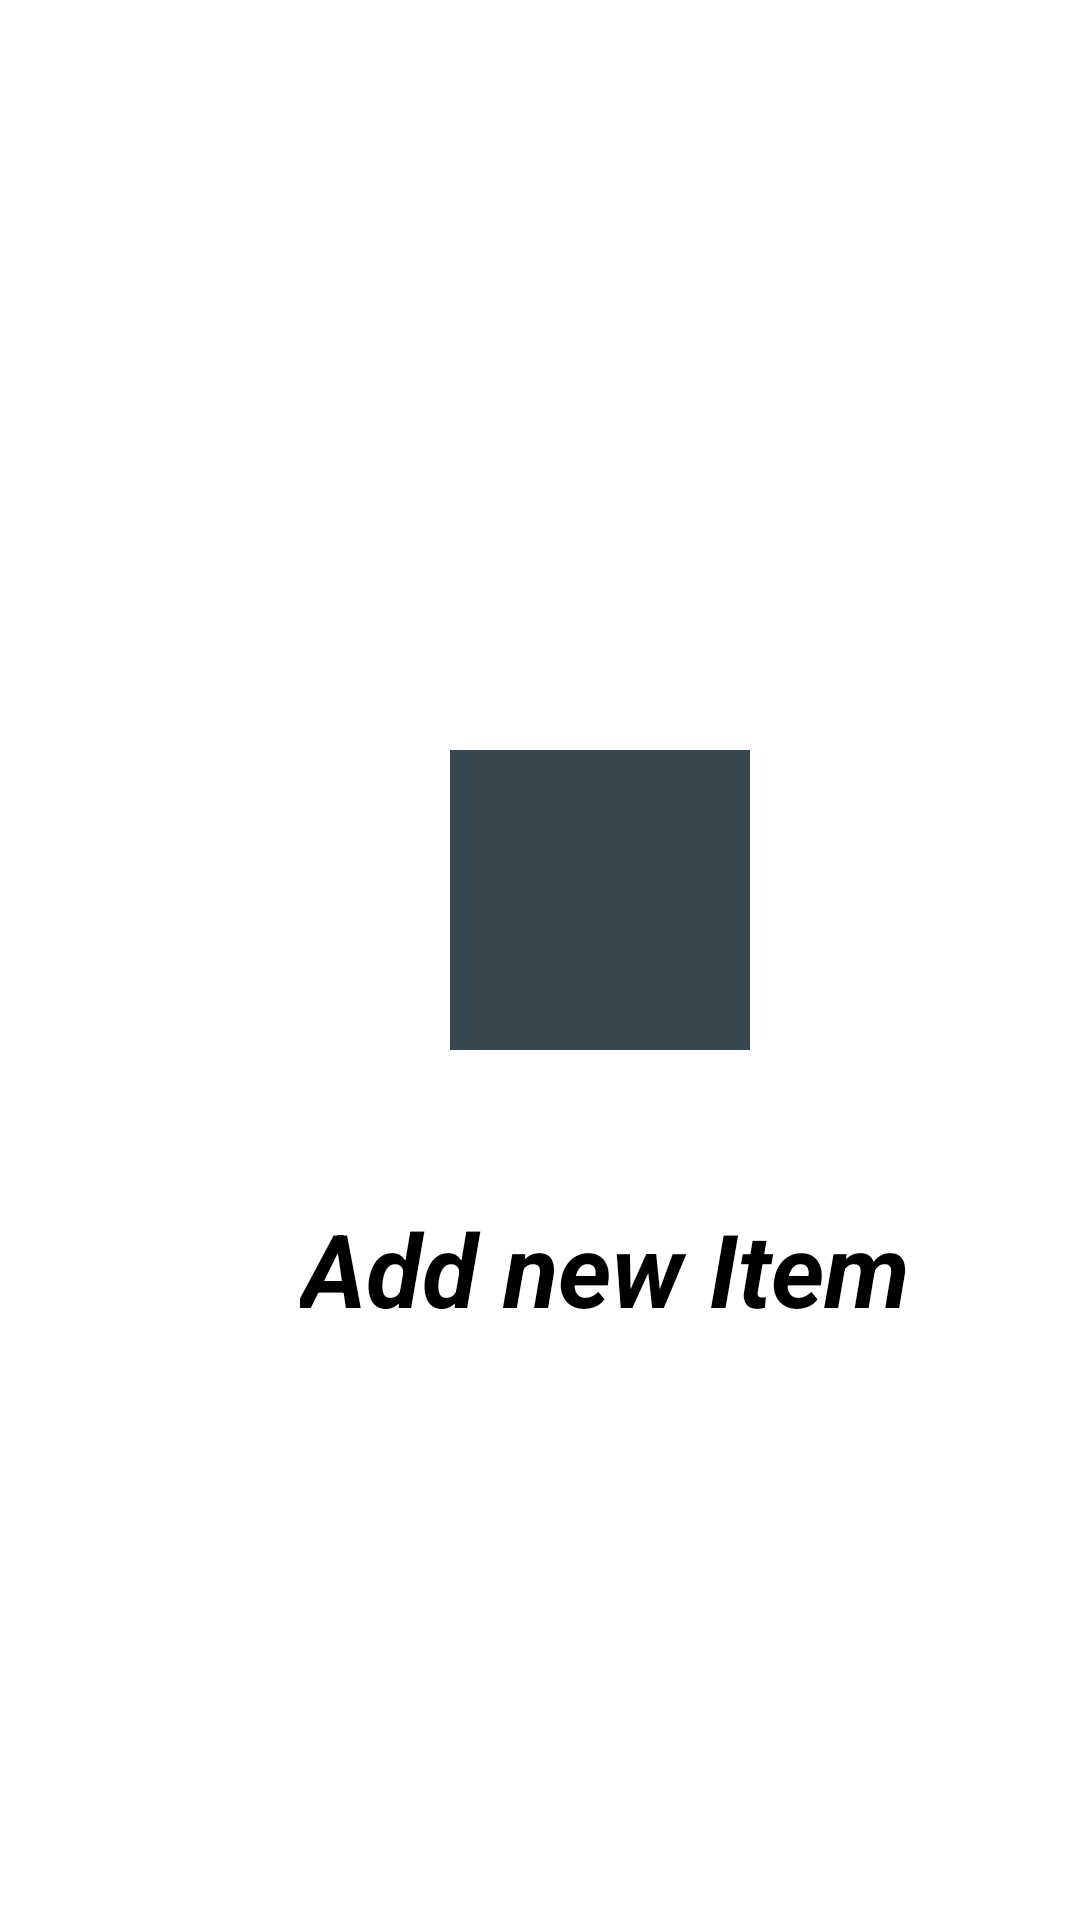

Layout XML and referenced resources for this Android screen:
<!-- AndroidManifest.xml: application theme AppTheme -->
<!-- res/layout/activity_admin.xml -->
<?xml version="1.0" encoding="utf-8"?>
<RelativeLayout xmlns:android="http://schemas.android.com/apk/res/android"
    xmlns:app="http://schemas.android.com/apk/res-auto"
    xmlns:tools="http://schemas.android.com/tools"
    android:layout_width="match_parent"
    android:layout_height="match_parent"
    tools:context=".AboutActivity">

    <ImageView
        android:id="@+id/admin_add"
        android:layout_width="100dp"
        android:layout_height="100dp"
        android:background="@color/secondaryColor"
        android:src="@drawable/ic_add_category_24dp"
        android:layout_marginLeft="150dp"
        android:layout_marginTop="250dp" />
    <TextView
        android:id="@+id/admin_text"
        android:layout_width="wrap_content"
        android:layout_height="wrap_content"
        android:textSize="34sp"
        android:layout_marginTop="400dp"
        android:layout_marginLeft="100dp"
        android:text="Add new Item"
        android:textStyle="bold|italic"
        android:textAlignment="center"
        android:textColor="#000000"/>

</RelativeLayout>
<!-- resources referenced by this layout -->
<resources>
  <color name="secondaryColor">#37474f</color>
  <style name="AppTheme" parent="Theme.MaterialComponents.Light.NoActionBar">
          
          <item name="colorPrimary">@color/colorPrimary</item>
          <item name="colorPrimaryDark">@color/colorPrimaryDark</item>
          <item name="colorAccent">@color/colorAccent</item>
  
          
          <item name="scrimBackground">@color/mtrl_scrim_color</item>
          <item name="textAppearanceHeadline1">@style/TextAppearance.MaterialComponents.Headline1
          </item>
          <item name="textAppearanceHeadline2">@style/TextAppearance.MaterialComponents.Headline2
          </item>
          <item name="textAppearanceHeadline3">@style/TextAppearance.MaterialComponents.Headline3
          </item>
          <item name="textAppearanceHeadline4">@style/TextAppearance.MaterialComponents.Headline4
          </item>
          <item name="textAppearanceHeadline5">@style/TextAppearance.MaterialComponents.Headline5
          </item>
          <item name="textAppearanceHeadline6">@style/TextAppearance.MaterialComponents.Headline6
          </item>
          <item name="textAppearanceSubtitle1">@style/TextAppearance.MaterialComponents.Subtitle1
          </item>
          <item name="textAppearanceSubtitle2">@style/TextAppearance.MaterialComponents.Subtitle2
          </item>
          <item name="textAppearanceBody1">@style/TextAppearance.MaterialComponents.Body1</item>
          <item name="textAppearanceBody2">@style/TextAppearance.MaterialComponents.Body2</item>
          <item name="textAppearanceCaption">@style/TextAppearance.MaterialComponents.Caption</item>
          <item name="textAppearanceButton">@style/TextAppearance.MaterialComponents.Button</item>
          <item name="textAppearanceOverline">@style/TextAppearance.MaterialComponents.Overline</item>
          <item name="android:actionMenuTextColor">@android:color/black</item>
      </style>
  <color name="colorPrimary">#455a64</color>
  <color name="colorPrimaryDark">#1c313a</color>
  <color name="colorAccent">#000000</color>
</resources>
